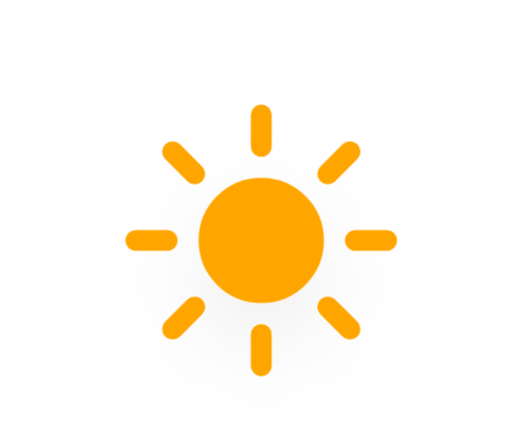
t = 0.00 s
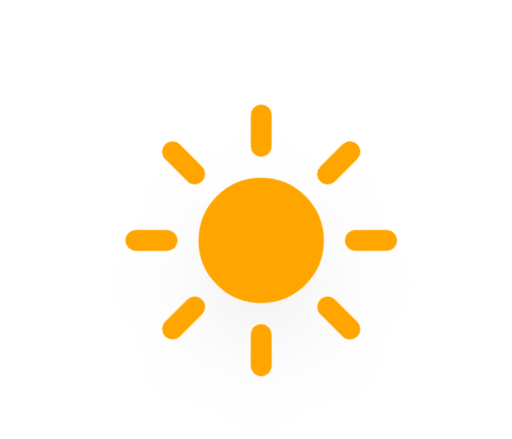
t = 1.13 s
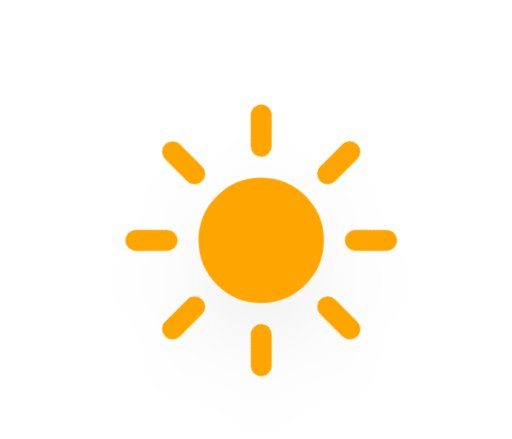
t = 3.38 s
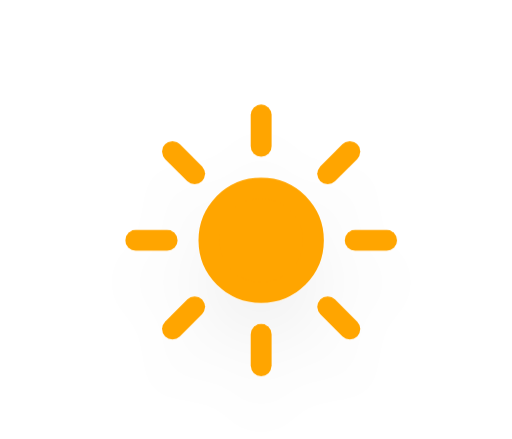
t = 4.50 s
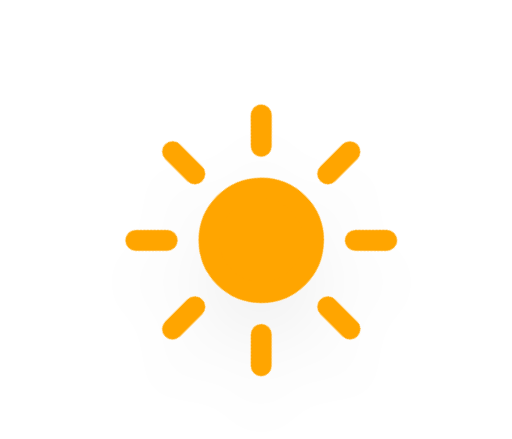
t = 5.63 s
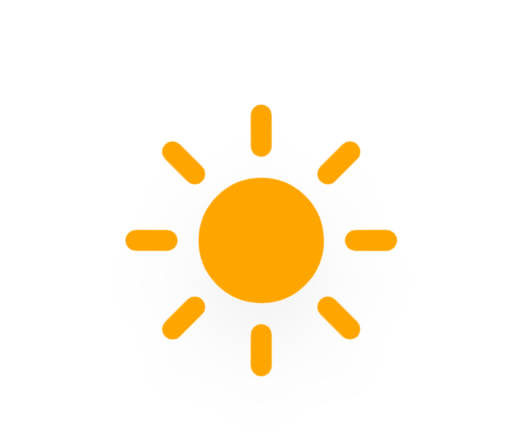
t = 7.88 s

The animated SVG that drew these frames (rendered in a browser with its animation timeline set to each time). Animation: 2 CSS @keyframes rules; one cycle of 9.00 s, repeats indefinitely.

<?xml version="1.0" encoding="UTF-8"?>
<!-- (c) ammap.com | SVG weather icons -->
<svg width="56" height="48" version="1.1" xmlns="http://www.w3.org/2000/svg" viewBox="-9 -9 49 42" preserveAspectRatio="xMidYMid meet">
  <defs>
    <filter id="blur" x="-.34167" y="-.34167" width="1.6833" height="1.85">
      <feGaussianBlur in="SourceAlpha" stdDeviation="3" />
      <feOffset dx="0" dy="4" result="offsetblur" />
      <feComponentTransfer>
        <feFuncA slope="0.05" type="linear" />
      </feComponentTransfer>
      <feMerge>
        <feMergeNode />
        <feMergeNode in="SourceGraphic" />
      </feMerge>
    </filter>
    <style type="text/css">
      <![CDATA[
      /*
      ** SUN
      */
      @keyframes am-weather-sun {
        0% {
          -webkit-transform: rotate(0deg);
          -moz-transform: rotate(0deg);
          -ms-transform: rotate(0deg);
          transform: rotate(0deg);
        }
        100% {
          -webkit-transform: rotate(360deg);
          -moz-transform: rotate(360deg);
          -ms-transform: rotate(360deg);
          transform: rotate(360deg);
        }
      }

      .am-weather-sun {
        -webkit-animation-name: am-weather-sun;
        -moz-animation-name: am-weather-sun;
        -ms-animation-name: am-weather-sun;
        animation-name: am-weather-sun;
        -webkit-animation-duration: 9s;
        -moz-animation-duration: 9s;
        -ms-animation-duration: 9s;
        animation-duration: 9s;
        -webkit-animation-timing-function: linear;
        -moz-animation-timing-function: linear;
        -ms-animation-timing-function: linear;
        animation-timing-function: linear;
        -webkit-animation-iteration-count: infinite;
        -moz-animation-iteration-count: infinite;
        -ms-animation-iteration-count: infinite;
        animation-iteration-count: infinite;
      }

      @keyframes am-weather-sun-shiny {
        0% {
          stroke-dasharray: 3px 10px;
          stroke-dashoffset: 0px;
        }
        50% {
          stroke-dasharray: 0.1px 10px;
          stroke-dashoffset: -1px;
        }
        100% {
          stroke-dasharray: 3px 10px;
          stroke-dashoffset: 0px;
        }
      }

      .am-weather-sun-shiny line {
        -webkit-animation-name: am-weather-sun-shiny;
        -moz-animation-name: am-weather-sun-shiny;
        -ms-animation-name: am-weather-sun-shiny;
        animation-name: am-weather-sun-shiny;
        -webkit-animation-duration: 2s;
        -moz-animation-duration: 2s;
        -ms-animation-duration: 2s;
        animation-duration: 2s;
        -webkit-animation-timing-function: linear;
        -moz-animation-timing-function: linear;
        -ms-animation-timing-function: linear;
        animation-timing-function: linear;
        -webkit-animation-iteration-count: infinite;
        -moz-animation-iteration-count: infinite;
        -ms-animation-iteration-count: infinite;
        animation-iteration-count: infinite;
      }
      ]]>
    </style>
  </defs>
  <g transform="translate(16,-2)" filter="url(#blur)">
    <g transform="translate(0,16)">
      <g class="am-weather-sun">
        <line transform="translate(0,9)" y2="3" fill="none" stroke="#ffa500" stroke-linecap="round" stroke-width="2" />
        <g transform="rotate(45)">
          <line transform="translate(0,9)" y2="3" fill="none" stroke="#ffa500" stroke-linecap="round" stroke-width="2" />
        </g>
        <g transform="rotate(90)">
          <line transform="translate(0,9)" y2="3" fill="none" stroke="#ffa500" stroke-linecap="round" stroke-width="2" />
        </g>
        <g transform="rotate(135)">
          <line transform="translate(0,9)" y2="3" fill="none" stroke="#ffa500" stroke-linecap="round" stroke-width="2" />
        </g>
        <g transform="scale(-1)">
          <line transform="translate(0,9)" y2="3" fill="none" stroke="#ffa500" stroke-linecap="round" stroke-width="2" />
        </g>
        <g transform="rotate(225)">
          <line transform="translate(0,9)" y2="3" fill="none" stroke="#ffa500" stroke-linecap="round" stroke-width="2" />
        </g>
        <g transform="rotate(-90)">
          <line transform="translate(0,9)" y2="3" fill="none" stroke="#ffa500" stroke-linecap="round" stroke-width="2" />
        </g>
        <g transform="rotate(-45)">
          <line transform="translate(0,9)" y2="3" fill="none" stroke="#ffa500" stroke-linecap="round" stroke-width="2" />
        </g>
        <circle r="5" fill="#ffa500" stroke="#ffa500" stroke-width="2" />
      </g>
    </g>
  </g>
</svg>
